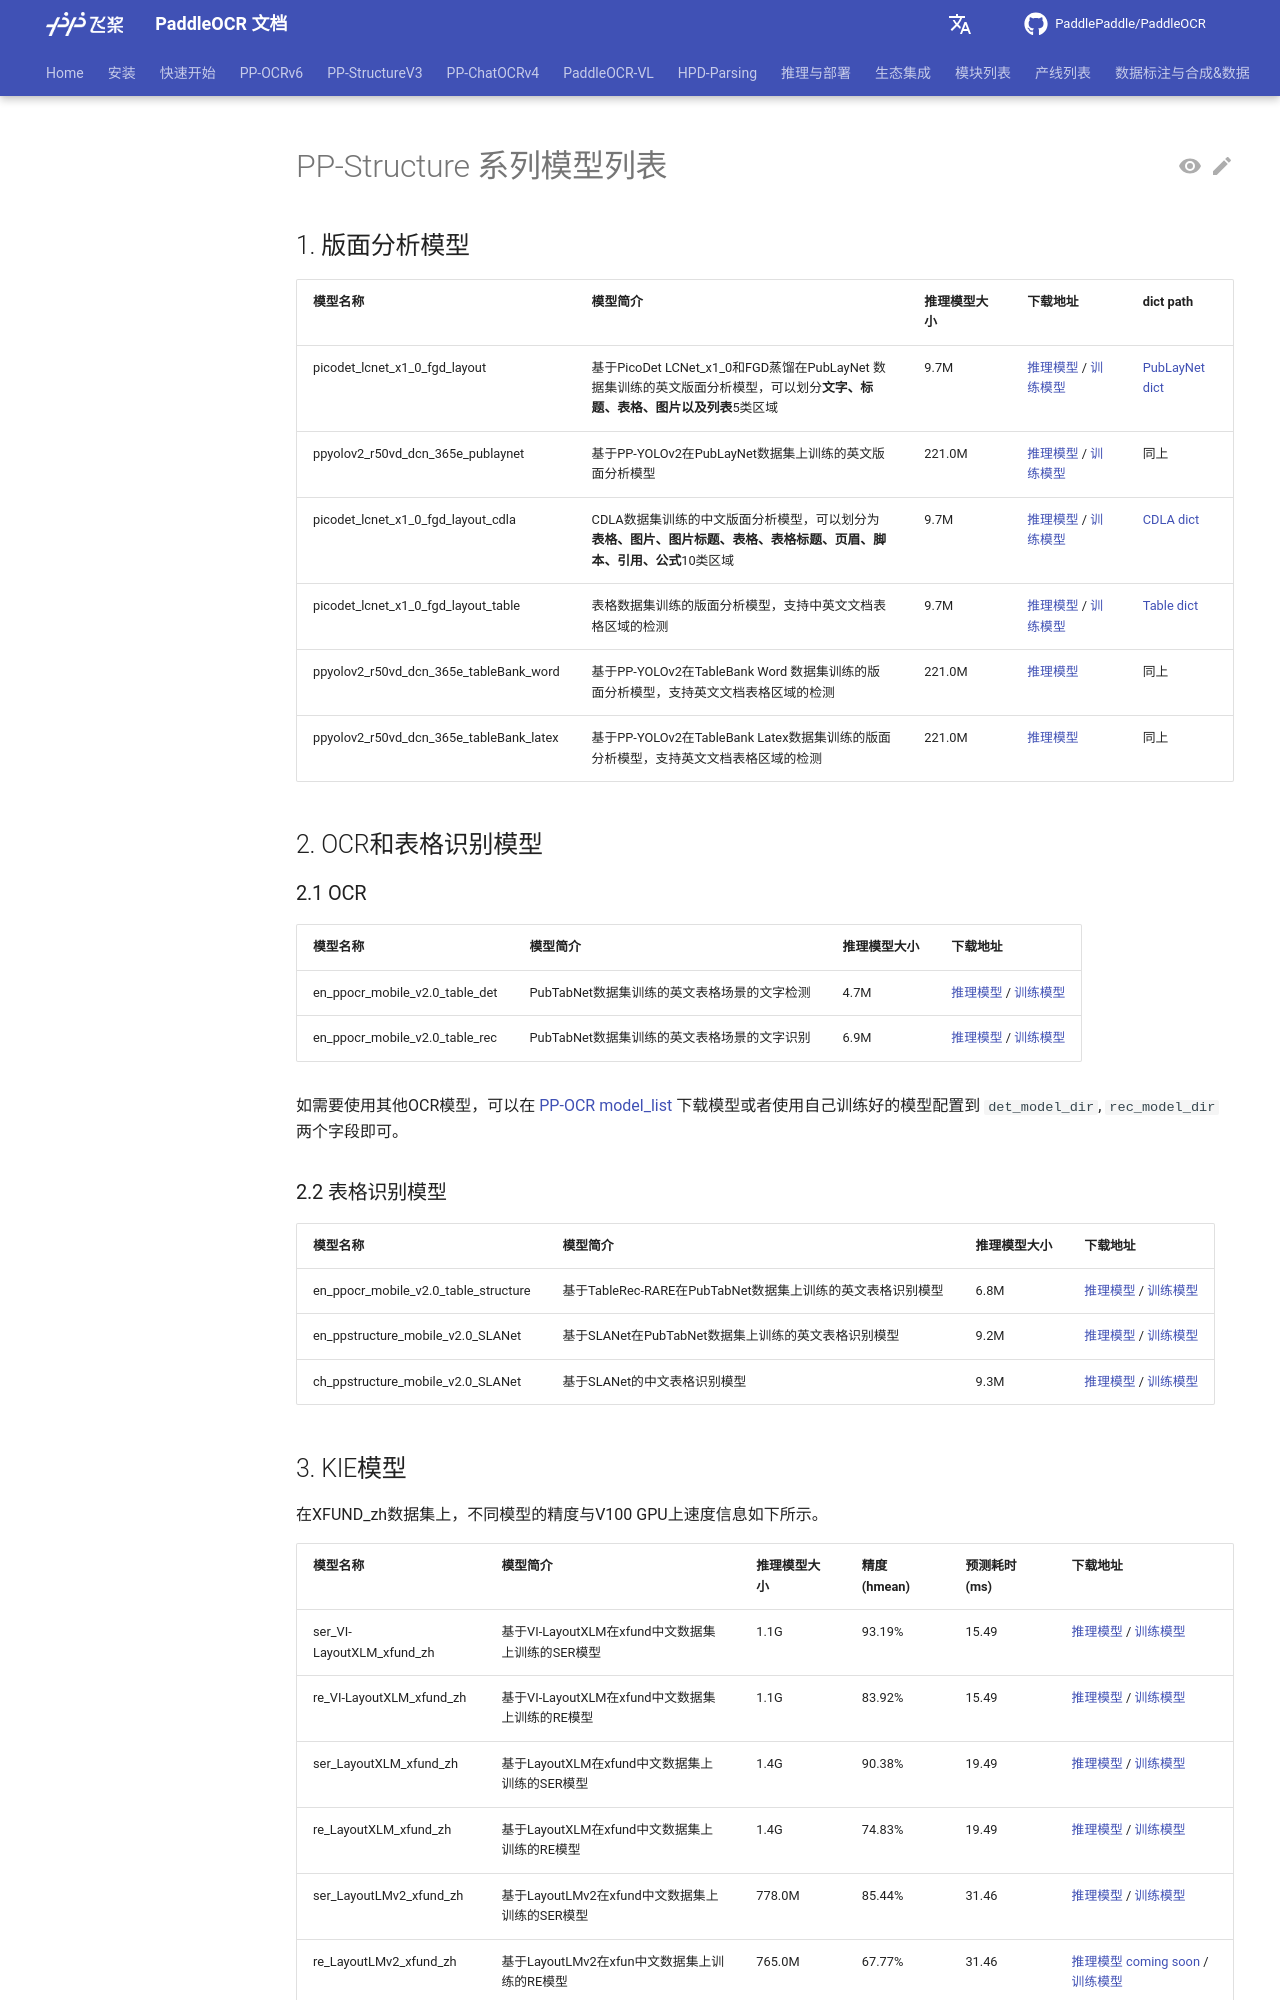

repository: KyleWhyet/dsh-u-20261026-paddlepaddle__paddleocr · page: main/version2.x/ppstructure/ppstructure_model.html · generator: mkdocs

---
comments: true
hide:
    - toc
---


# PP-Structure 系列模型列表

## 1. 版面分析模型

| 模型名称                                | 模型简介      | 推理模型大小 | 下载地址        | dict path                                                                      |
| --------------------------------------- | ----- | ------------ | ------------------- | ------ |
| picodet_lcnet_x1_0_fgd_layout           | 基于PicoDet LCNet_x1_0和FGD蒸馏在PubLayNet 数据集训练的英文版面分析模型，可以划分**文字、标题、表格、图片以及列表**5类区域 | 9.7M         | [推理模型](https://paddleocr.bj.bcebos.com/ppstructure/models/layout/picodet_lcnet_x1_0_fgd_layout_infer.tar) / [训练模型](https://paddleocr.bj.bcebos.com/ppstructure/models/layout/picodet_lcnet_x1_0_fgd_layout.pdparams)                        | [PubLayNet dict](../../../ppocr/utils/dict/layout_dict/layout_publaynet_dict.txt) |
| ppyolov2_r50vd_dcn_365e_publaynet       | 基于PP-YOLOv2在PubLayNet数据集上训练的英文版面分析模型                                                                     | 221.0M       | [推理模型](https://paddle-model-ecology.bj.bcebos.com/model/layout-parser/ppyolov2_r50vd_dcn_365e_publaynet.tar) / [训练模型](https://paddle-model-ecology.bj.bcebos.com/model/layout-parser/ppyolov2_r50vd_dcn_365e_publaynet_pretrained.pdparams) | 同上                                                                           |
| picodet_lcnet_x1_0_fgd_layout_cdla      | CDLA数据集训练的中文版面分析模型，可以划分为**表格、图片、图片标题、表格、表格标题、页眉、脚本、引用、公式**10类区域       | 9.7M         | [推理模型](https://paddleocr.bj.bcebos.com/ppstructure/models/layout/picodet_lcnet_x1_0_fgd_layout_cdla_infer.tar) / [训练模型](https://paddleocr.bj.bcebos.com/ppstructure/models/layout/picodet_lcnet_x1_0_fgd_layout_cdla.pdparams)              | [CDLA dict](../../../ppocr/utils/dict/layout_dict/layout_cdla_dict.txt)           |
| picodet_lcnet_x1_0_fgd_layout_table     | 表格数据集训练的版面分析模型，支持中英文文档表格区域的检测                                                                 | 9.7M         | [推理模型](https://paddleocr.bj.bcebos.com/ppstructure/models/layout/picodet_lcnet_x1_0_fgd_layout_table_infer.tar) / [训练模型](https://paddleocr.bj.bcebos.com/ppstructure/models/layout/picodet_lcnet_x1_0_fgd_layout_table.pdparams)            | [Table dict](../../../ppocr/utils/dict/layout_dict/layout_table_dict.txt)         |
| ppyolov2_r50vd_dcn_365e_tableBank_word  | 基于PP-YOLOv2在TableBank Word 数据集训练的版面分析模型，支持英文文档表格区域的检测                                         | 221.0M       | [推理模型](https://paddle-model-ecology.bj.bcebos.com/model/layout-parser/ppyolov2_r50vd_dcn_365e_tableBank_word.tar)                                                                                                                               | 同上                                                                           |
| ppyolov2_r50vd_dcn_365e_tableBank_latex | 基于PP-YOLOv2在TableBank Latex数据集训练的版面分析模型，支持英文文档表格区域的检测                                         | 221.0M       | [推理模型](https://paddle-model-ecology.bj.bcebos.com/model/layout-parser/ppyolov2_r50vd_dcn_365e_tableBank_latex.tar)                                                                                                                              | 同上                                                                           |

## 2. OCR和表格识别模型

### 2.1 OCR

| 模型名称                       | 模型简介                                    | 推理模型大小 | 下载地址                                                                                                                                                                                                          |
| ------------------------------ | ------------------------------------------- | ------------ | ----------------------------------------------------------------------------------------------------------------------------------------------------------------------------------------------------------------- |
| en_ppocr_mobile_v2.0_table_det | PubTabNet数据集训练的英文表格场景的文字检测 | 4.7M         | [推理模型](https://paddleocr.bj.bcebos.com/dygraph_v2.0/table/en_ppocr_mobile_v2.0_table_det_infer.tar) / [训练模型](https://paddleocr.bj.bcebos.com/dygraph_v2.1/table/en_ppocr_mobile_v2.0_table_det_train.tar) |
| en_ppocr_mobile_v2.0_table_rec | PubTabNet数据集训练的英文表格场景的文字识别 | 6.9M         | [推理模型](https://paddleocr.bj.bcebos.com/dygraph_v2.0/table/en_ppocr_mobile_v2.0_table_rec_infer.tar) / [训练模型](https://paddleocr.bj.bcebos.com/dygraph_v2.1/table/en_ppocr_mobile_v2.0_table_rec_train.tar) |

如需要使用其他OCR模型，可以在 [PP-OCR model_list](../ppocr/model_list.md) 下载模型或者使用自己训练好的模型配置到 `det_model_dir`, `rec_model_dir`两个字段即可。

### 2.2 表格识别模型

| 模型名称                             | 模型简介                                                   | 推理模型大小 | 下载地址                                                                                                                                                                                                                              |
| ------------------------------------ | ---------------------------------------------------------- | ------------ | ------------------------------------------------------------------------------------------------------------------------------------------------------------------------------------------------------------------------------------- |
| en_ppocr_mobile_v2.0_table_structure | 基于TableRec-RARE在PubTabNet数据集上训练的英文表格识别模型 | 6.8M         | [推理模型](https://paddleocr.bj.bcebos.com/dygraph_v2.0/table/en_ppocr_mobile_v2.0_table_structure_infer.tar) / [训练模型](https://paddleocr.bj.bcebos.com/dygraph_v2.1/table/en_ppocr_mobile_v2.0_table_structure_train.tar)         |
| en_ppstructure_mobile_v2.0_SLANet    | 基于SLANet在PubTabNet数据集上训练的英文表格识别模型        | 9.2M         | [推理模型](https://paddleocr.bj.bcebos.com/ppstructure/models/slanet/paddle3.0b2/en_ppstructure_mobile_v2.0_SLANet_infer.tar) / [训练模型](https://paddleocr.bj.bcebos.com/ppstructure/models/slanet/en_ppstructure_mobile_v2.0_SLANet_train.tar) |
| ch_ppstructure_mobile_v2.0_SLANet    | 基于SLANet的中文表格识别模型                               | 9.3M         | [推理模型](https://paddleocr.bj.bcebos.com/ppstructure/models/slanet/paddle3.0b2/ch_ppstructure_mobile_v2.0_SLANet_infer.tar) / [训练模型](https://paddleocr.bj.bcebos.com/ppstructure/models/slanet/ch_ppstructure_mobile_v2.0_SLANet_train.tar) |
